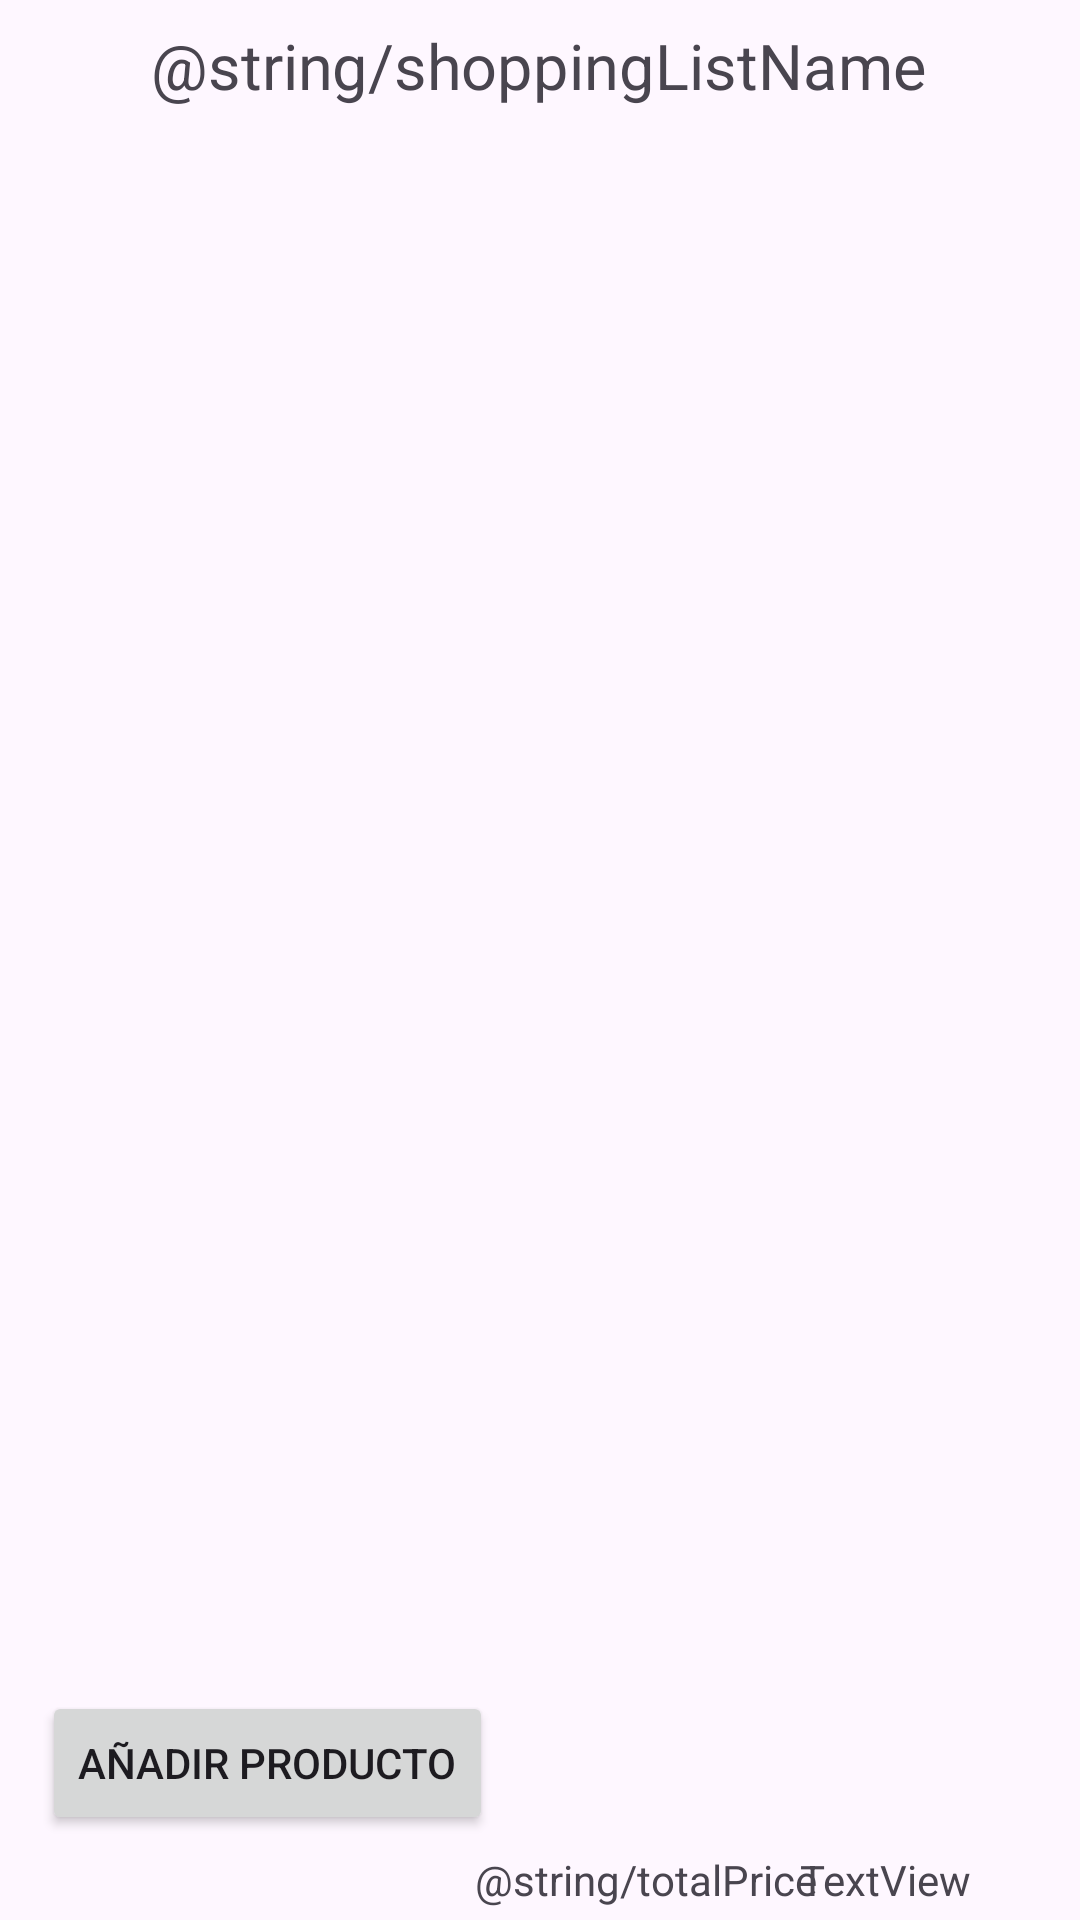

Here is an Android app screen rendered from its layout file. Give the layout XML and the strings, colors and styles it references.
<!-- AndroidManifest.xml: application theme Theme.GroceryShoppingAssistant -->
<!-- res/layout/activity_grocery_shopping_list.xml -->
<?xml version="1.0" encoding="utf-8"?>
<androidx.constraintlayout.widget.ConstraintLayout xmlns:android="http://schemas.android.com/apk/res/android"
    xmlns:app="http://schemas.android.com/apk/res-auto"
    xmlns:tools="http://schemas.android.com/tools"
    android:layout_width="match_parent"
    android:layout_height="match_parent"
    tools:context=".GroceryShoppingListActivity">

    <TextView
        android:id="@+id/textViewTotalPrice"
        android:layout_width="wrap_content"
        android:layout_height="wrap_content"
        android:scaleX="1.5"
        android:scaleY="1.5"
        android:text="@string/shoppingListName"
        app:layout_constraintBottom_toBottomOf="parent"
        app:layout_constraintEnd_toEndOf="parent"
        app:layout_constraintHorizontal_bias="0.498"
        app:layout_constraintStart_toStartOf="parent"
        app:layout_constraintTop_toTopOf="parent"
        app:layout_constraintVertical_bias="0.02"
        tools:text="@string/shoppingListName" />

    <ListView
        android:id="@+id/listViewGroceryShopping"
        android:layout_width="391dp"
        android:layout_height="587dp"
        app:layout_constraintBottom_toBottomOf="parent"
        app:layout_constraintEnd_toEndOf="parent"
        app:layout_constraintHorizontal_bias="0.0"
        app:layout_constraintStart_toStartOf="parent"
        app:layout_constraintTop_toTopOf="parent" >

    </ListView>

    <Button
        android:id="@+id/buttonAddProductGSL"
        android:layout_width="wrap_content"
        android:layout_height="wrap_content"
        android:text="@string/addProductB"
        app:layout_constraintBottom_toBottomOf="parent"
        app:layout_constraintEnd_toEndOf="parent"
        app:layout_constraintHorizontal_bias="0.066"
        app:layout_constraintStart_toStartOf="parent"
        app:layout_constraintTop_toTopOf="parent"
        app:layout_constraintVertical_bias="0.952"
        tools:text="@string/addProductB" />

    <TextView
        android:id="@+id/textViewWordTotalPrice"
        android:layout_width="wrap_content"
        android:layout_height="wrap_content"
        android:text="@string/totalPrice"
        app:layout_constraintBottom_toBottomOf="parent"
        app:layout_constraintEnd_toEndOf="parent"
        app:layout_constraintHorizontal_bias="0.643"
        app:layout_constraintStart_toStartOf="parent"
        app:layout_constraintTop_toBottomOf="@+id/listViewGroceryShopping"
        app:layout_constraintVertical_bias="0.472" />

    <TextView
        android:id="@+id/textViewTotalPriceGSL"
        android:layout_width="wrap_content"
        android:layout_height="wrap_content"
        android:text="TextView"
        app:layout_constraintBottom_toBottomOf="parent"
        app:layout_constraintEnd_toEndOf="parent"
        app:layout_constraintHorizontal_bias="0.88"
        app:layout_constraintStart_toStartOf="parent"
        app:layout_constraintTop_toBottomOf="@+id/listViewGroceryShopping"
        app:layout_constraintVertical_bias="0.472" />

</androidx.constraintlayout.widget.ConstraintLayout>
<!-- resources referenced by this layout -->
<resources>
  <string name="addProductB">Añadir Producto</string>
  <style name="Theme.GroceryShoppingAssistant" parent="Base.Theme.GroceryShoppingAssistant" />
  <style name="Base.Theme.GroceryShoppingAssistant" parent="Theme.Material3.DayNight.NoActionBar">
          
          
      </style>
</resources>
